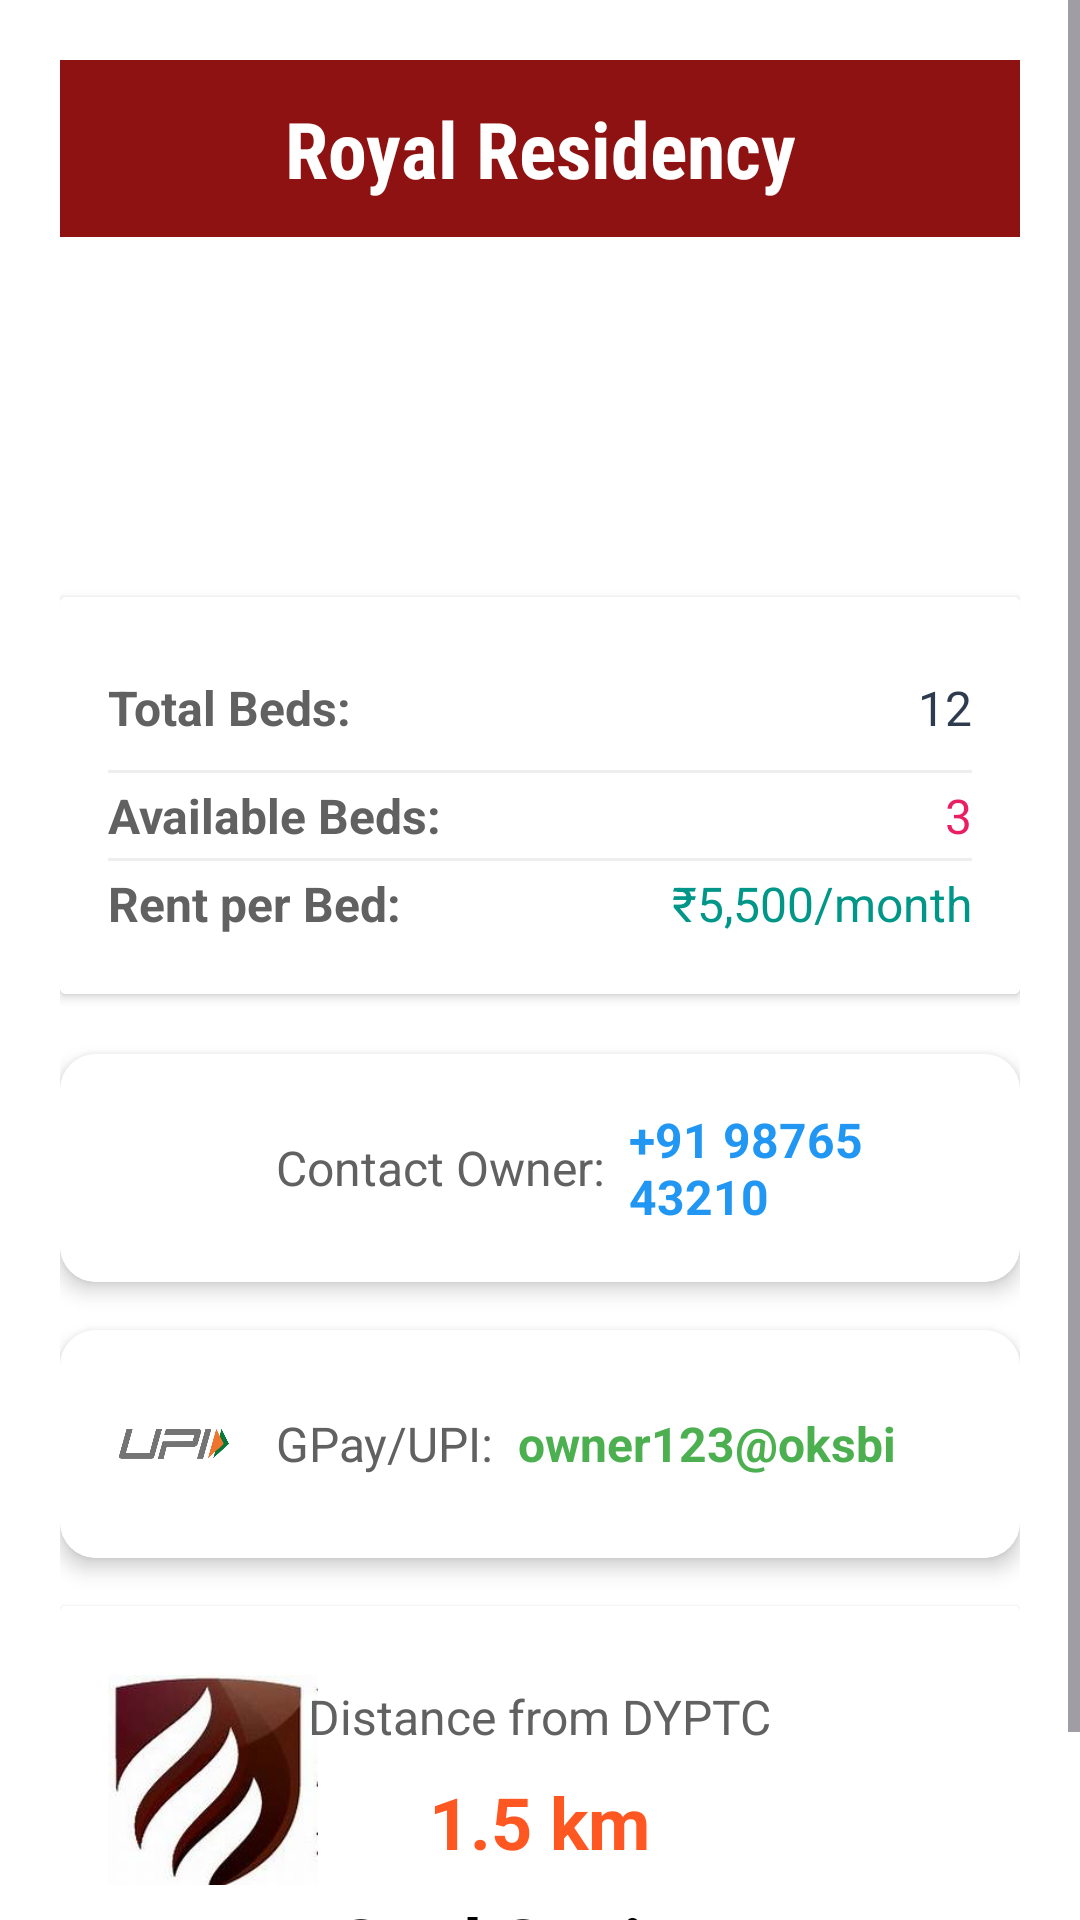

Layout XML and referenced resources for this Android screen:
<!-- AndroidManifest.xml: application theme Theme.MyRo -->
<!-- res/layout/activity_detail_screen.xml -->
<?xml version="1.0" encoding="utf-8"?>
<ScrollView xmlns:android="http://schemas.android.com/apk/res/android"
    android:layout_width="match_parent"
    android:layout_height="match_parent"
    xmlns:app="http://schemas.android.com/apk/res-auto"
    android:id="@+id/main"
    android:fillViewport="true"
    android:background="@color/white">

  <LinearLayout
      android:layout_width="match_parent"
      android:layout_height="wrap_content"
      android:orientation="vertical"
      android:padding="20dp"
      >

    
    <TextView
        android:id="@+id/tvPropertyName"
        android:layout_width="match_parent"
        android:layout_height="wrap_content"
        android:text="Royal Residency"
        android:textSize="26sp"
        android:textStyle="bold"
        android:textColor="#FFFFFF"
        android:gravity="center"
        android:padding="12dp"
        android:background="@color/brown"
        android:fontFamily="sans-serif-condensed"/>

    
    <com.google.android.material.floatingactionbutton.FloatingActionButton
        android:id="@+id/editFab"
        android:layout_width="wrap_content"
        android:layout_height="wrap_content"
        android:layout_gravity="end"
        android:layout_margin="16dp"
        android:src="@android:drawable/ic_menu_edit"
        android:visibility="gone"
        android:contentDescription="Edit Property"/>

    
    <com.google.android.material.floatingactionbutton.FloatingActionButton
        android:id="@+id/deleteFab"
        android:layout_width="wrap_content"
        android:layout_height="wrap_content"
        android:layout_gravity="end"
        android:layout_margin="16dp"
        android:src="@android:drawable/ic_menu_delete"
        android:visibility="gone"
        android:backgroundTint="#FF0000"
        android:contentDescription="Delete Property"/>

    
    <FrameLayout
        android:layout_width="80dp"
        android:layout_height="80dp"
        android:layout_gravity="center"
        android:layout_marginTop="16dp"
        android:layout_marginBottom="24dp"
        android:background="@color/white">

      <ImageView
          android:id="@+id/ivGender"
          android:layout_width="70dp"
          android:layout_height="70dp"
          android:layout_gravity="center"
          android:src="@drawable/smile" />
    </FrameLayout>

    
    <androidx.cardview.widget.CardView
        android:id="@+id/bedsCard"
        android:layout_width="match_parent"
        android:layout_height="wrap_content"
        android:layout_marginBottom="20dp"
       >

      <LinearLayout
          android:layout_width="match_parent"
          android:layout_height="wrap_content"
          android:orientation="vertical"
          android:background="@color/white"
          android:padding="16dp">

        
        <LinearLayout
            android:layout_width="match_parent"
            android:layout_height="wrap_content"
            android:orientation="horizontal"
            android:paddingVertical="10dp">

          <TextView
              android:layout_width="0dp"
              android:layout_height="wrap_content"
              android:layout_weight="1.5"
              android:text="Total Beds:"
              android:textSize="16sp"
              android:textColor="#616161"
              android:textStyle="bold"/>

          <TextView
              android:id="@+id/tvTotalBeds"
              android:layout_width="0dp"
              android:layout_height="wrap_content"
              android:layout_weight="1"
              android:text="12"
              android:textSize="16sp"
              android:textColor="#2E3B4E"
              android:textAlignment="textEnd"/>
        </LinearLayout>

        <View
            android:layout_width="match_parent"
            android:layout_height="1dp"
            android:background="#EEEEEE"/>

        
        <LinearLayout
            android:layout_width="match_parent"
            android:layout_height="wrap_content"
            android:orientation="horizontal"
            android:paddingVertical="10px">

          <TextView
              android:layout_width="0dp"
              android:layout_height="wrap_content"
              android:layout_weight="1.5"
              android:text="Available Beds:"
              android:textSize="16sp"
              android:textColor="#616161"
              android:textStyle="bold"/>

          <TextView
              android:id="@+id/tvAvailableBeds"
              android:layout_width="0dp"
              android:layout_height="wrap_content"
              android:layout_weight="1"
              android:text="3"
              android:textSize="16sp"
              android:textColor="#E91E63"
              android:textAlignment="textEnd"/>
        </LinearLayout>

        <View
            android:layout_width="match_parent"
            android:layout_height="1dp"
            android:background="#EEEEEE"/>

        
        <LinearLayout
            android:layout_width="match_parent"
            android:layout_height="wrap_content"
            android:orientation="horizontal"
            android:paddingVertical="10px">

          <TextView
              android:layout_width="0dp"
              android:layout_height="wrap_content"
              android:layout_weight="1.5"
              android:text="Rent per Bed:"
              android:textSize="16sp"
              android:textColor="#616161"
              android:textStyle="bold"/>

          <TextView
              android:id="@+id/tvRent"
              android:layout_width="0dp"
              android:layout_height="wrap_content"
              android:layout_weight="1"
              android:text="₹5,500/month"
              android:textSize="16sp"
              android:textColor="#009688"
              android:textAlignment="textEnd"/>
        </LinearLayout>
      </LinearLayout>
    </androidx.cardview.widget.CardView>

    
    <androidx.cardview.widget.CardView
        android:layout_width="match_parent"
        android:layout_height="wrap_content"
        android:layout_marginBottom="16dp"
        app:cardCornerRadius="12dp"
        android:background="@color/white"
        app:cardElevation="4dp">

      <LinearLayout
          android:layout_width="match_parent"
          android:layout_height="wrap_content"
          android:orientation="horizontal"
          android:padding="16dp"
          android:background="@color/white"
          android:gravity="center_vertical">

        <ImageView
            android:layout_width="44dp"
            android:layout_height="44dp"
            android:src="@drawable/owner2"
            />

        <TextView
            android:layout_width="wrap_content"
            android:layout_height="wrap_content"
            android:text="Contact Owner:"
            android:textSize="16sp"
            android:textColor="#616161"
            android:layout_marginStart="12dp"
            android:layout_marginEnd="8dp"/>

        <TextView
            android:id="@+id/tvContact"
            android:layout_width="wrap_content"
            android:layout_height="wrap_content"
            android:text="+91 98765 43210"
            android:textSize="16sp"
            android:textColor="#2196F3"
            android:textStyle="bold"/>

      </LinearLayout>
    </androidx.cardview.widget.CardView>

    
    <androidx.cardview.widget.CardView
        android:layout_width="match_parent"
        android:layout_height="wrap_content"
        android:layout_marginBottom="16dp"
        app:cardCornerRadius="12dp"
        app:cardElevation="4dp">

      <LinearLayout
          android:layout_width="match_parent"
          android:layout_height="wrap_content"
          android:orientation="horizontal"
          android:padding="16dp"
          android:background="@color/white"
          android:gravity="center_vertical">

        <ImageView
            android:layout_width="44dp"
            android:layout_height="44dp"
            android:src="@drawable/upi"
            />

        <TextView
            android:layout_width="wrap_content"
            android:layout_height="wrap_content"
            android:text="GPay/UPI:"
            android:textSize="16sp"
            android:textColor="#616161"
            android:layout_marginStart="12dp"
            android:layout_marginEnd="8dp"/>

        <TextView
            android:id="@+id/tvGpay"
            android:layout_width="wrap_content"
            android:layout_height="wrap_content"
            android:text="owner123@oksbi"
            android:textSize="16sp"
            android:textColor="#4CAF50"
            android:textStyle="bold"/>
      </LinearLayout>
    </androidx.cardview.widget.CardView>

    
    <androidx.cardview.widget.CardView
        android:layout_width="match_parent"
        android:layout_height="wrap_content"
        app:cardBackgroundColor="@color/white"
        >


      <LinearLayout
          android:layout_width="match_parent"
          android:layout_height="wrap_content"
          android:orientation="vertical"
          android:padding="16dp"
          android:gravity="start">

      <ImageView
          android:layout_width="70dp"
          android:layout_height="84dp"
          android:src="@drawable/dyp"
          />

      </LinearLayout>

      <LinearLayout
          android:layout_width="match_parent"
          android:layout_height="wrap_content"
          android:orientation="vertical"
          android:padding="26dp"
          android:gravity="center">

        <TextView
            android:layout_width="wrap_content"
            android:layout_height="wrap_content"
            android:text="Distance from DYPTC"
            android:textColor="#616161"
            android:textSize="16sp" />

        <TextView
            android:id="@+id/tvDistance"
            android:layout_width="wrap_content"
            android:layout_height="wrap_content"
            android:layout_marginTop="8dp"
            android:text="1.5 km"
            android:textSize="24sp"
            android:textColor="#FF5722"
            android:textStyle="bold"/>

        <TextView
            android:id="@+id/tvAddress"
            android:layout_width="wrap_content"
            android:layout_height="wrap_content"
            android:layout_marginTop="8dp"
            android:text="Soul Society"
            android:textSize="24sp"
            android:textColor="@color/black"
            android:textStyle="bold"/>
      </LinearLayout>
    </androidx.cardview.widget.CardView>

  </LinearLayout>
</ScrollView>
<!-- resources referenced by this layout -->
<resources>
  <color name="black">#000000</color>
  <color name="brown">#8E1212</color>
  <color name="white">#FFFFFF</color>
  <!-- drawable dyp: png bitmap (drawable, 47567 bytes) -->
  <!-- drawable upi: png bitmap (drawable, 10057 bytes) -->
  <style name="Theme.MyRo" parent="Base.Theme.MyRo" />
  <style name="Base.Theme.MyRo" parent="Theme.Material3.DayNight.NoActionBar">
          
          
      </style>
</resources>
